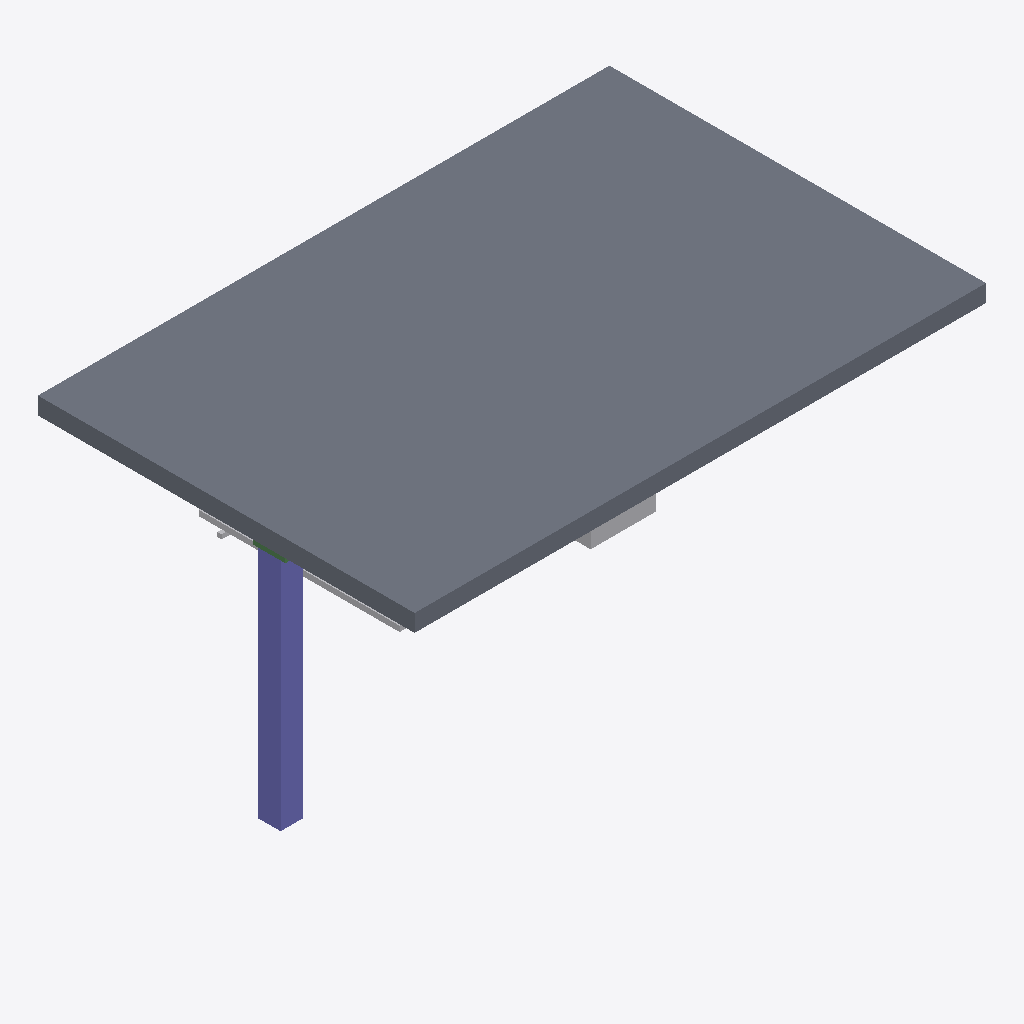
Isometric view of an IFC building model (IFC-SPF (STEP), schema IFC4, length unit metre), seen from the south-west, elements coloured by IFC class (only those large enough to see are counted): 3 other elements (light grey), 1 slab (grey), 1 column (violet), 1 beam (green).
Extent 6.6 m × 4.4 m × 3.5 m (x, y, z). Elements (9): 2 IfcCableCarrierSegment, 2 IfcPipeSegment, 1 IfcBeam, 1 IfcColumn, 1 IfcDiscreteAccessory, 1 IfcDuctSegment, 1 IfcSlab.

HEADER;
FILE_DESCRIPTION(('ViewDefinition[DesignTransferView]'),'2;1');
FILE_NAME('/dev/null','2026-11-22T14:33:29+05:30',(''),(''),'IfcOpenShell 0.9.0.post1','IfcOpenShell 0.9.0.post1','Nobody');
FILE_SCHEMA(('IFC4'));
ENDSEC;
DATA;
#1=IFCPROJECT('3SLz6RSID3yPEo5y2sqeah',$,'Iris Bench 2',$,$,$,$,(#8),#3);
#10=IFCSITE('0cL3IZTtL8hOV3p9m2hrlf',$,'Site',$,$,$,$,$,$,$,$,$,$,$);
#11=IFCBUILDING('0XhsWUsX99oBDToa9Tu4MB',$,'Building',$,$,$,$,$,$,$,$,$);
#12=IFCBUILDINGSTOREY('0hAg_5nGj0sAvTzg5iUlBW',$,'Level 01',$,$,$,$,$,$,$);
#80=IFCSLAB('3upXXhhfj7KOesYc6ywPyT',$,'e2',$,$,#96,#91,'e2',$);
#97=IFCCOLUMN('1GQ4EGpEv60OrMiWIxw1Se',$,'e3',$,$,#113,#108,'e3',$);
#195=IFCDUCTSEGMENT('2ddh0xC5zDO9oxOMdrfMTa',$,'e9',$,$,#211,#206,'e9',$);
#144=IFCCABLECARRIERSEGMENT('3vQT68KdD7FOBtTZeq7$RT',$,'e6',$,$,#160,#155,'e6',$);
#16=IFCBEAM('3M9Ou0S$HDCRA4CBoW2K$a',$,'e1',$,$,#33,#28,'e1',$);
#161=IFCDISCRETEACCESSORY('1kNp1R6$T9COSZsrfV24e_',$,'e7',$,$,#177,#172,'e7',.BRACKET.);
ENDSEC;
